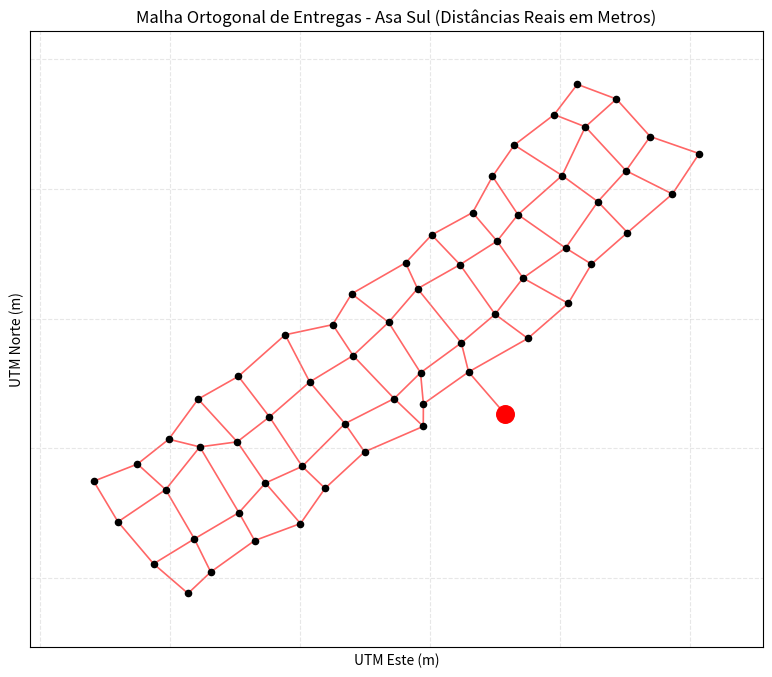

This chart was generated by the following Python code:
# ---------------------------------------------------------------------
# Objetivo desta célula: descobrir em que máquina e em que versão do
# Python o nosso código está rodando. É a primeira coisa que se checa
# quando algo dá errado ("funciona na minha máquina" costuma ser um
# problema de versão diferente).
# Importamos as duas bibliotecas centrais da disciplina e conferimos
# suas versões. Se alguma linha der erro, é sinal de que a biblioteca
# não está instalada — e aí o comando comentado abaixo resolve.
#
# !pip install pandas numpy      <- descomente esta linha só se der erro
# ---------------------------------------------------------------------

import platform  # módulo com informações sobre o sistema operacional
import sys  # módulo com informações sobre o interpretador Python

import numpy as np  # "as np" cria um APELIDO: escreveremos np em vez de numpy
import pandas as pd  # idem para pandas -> pd

# sys.version é um texto longo, algo como "3.11.8 (main, Feb 2024) [GCC 11]".
# O método .split() quebra esse texto em pedaços separados por espaço e
# devolve uma lista; [0] pega o primeiro pedaço, que é só o número da versão.
versao_python = sys.version.split()[0]

# platform.system() devolve o nome do sistema ("Linux", "Windows", "Darwin").
# platform.release() devolve a versão do sistema.
sistema = platform.system()
versao_sistema = platform.release()

# A função print() exibe valores na tela. Quando passamos vários valores
# separados por vírgula, o Python os imprime lado a lado, separados por espaço.
print("Versão do Python:", versao_python)
print("Sistema:", sistema, versao_sistema)
print()

# Todo módulo bem construído guarda a própria versão no atributo __version__.
# Os dois underscores de cada lado indicam um atributo "especial" do Python.
print("numpy :", np.__version__)
print("pandas:", pd.__version__)
print()


# ---------------------------------------------------------------------
# Esta célula contém o Dicionário de coordenadas da Asa Sul, em formato
# UTM(H) por apresentar os valores reais em metros, podendo ser usado
# diretamente em um array no Numpy, calculando distâncias com aritmética
# básica
# ---------------------------------------------------------------------

# Dicionário que consta como chave as quadras da Asa sul do Plano Piloto de
# Brasília-DF, e como valores as coordenadas aproximadas UTM(H) para os pontos
# de polso e desembarque dos drones - Dronepontos.
MAPA_COORDENADA = {
    "central": "23S 189581 8248262",
    "sqs_302": "23S 190135 8250803",
    "sqs_102": "23S 190436 8250690",
    "sqs_202": "23S 190696 8250401",
    "sqs_402": "23S 191073 8250270",
    "sqs_303": "23S 189957 8250570",
    "sqs_103": "23S 190197 8250476",
    "sqs_203": "23S 190510 8250138",
    "sqs_403": "23S 190867 8249959",
    "sqs_304": "23S 189650 8250336",
    "sqs_104": "23S 190018 8250101",
    "sqs_204": "23S 190293 8249900",
    "sqs_404": "23S 190521 8249662",
    "sqs_305": "23S 189482 8250094",
    "sqs_105": "23S 189678 8249800",
    "sqs_205": "23S 190045 8249543",
    "sqs_405": "23S 190244 8249419",
    "sqs_306": "23S 189329 8249816",
    "sqs_106": "23S 189517 8249596",
    "sqs_206": "23S 189717 8249312",
    "sqs_406": "23S 190065 8249117",
    "sqs_307": "23S 189014 8249644",
    "sqs_107": "23S 189232 8249415",
    "sqs_207": "23S 189502 8249033",
    "sqs_407": "23S 189754 8248847",
    "sqs_308": "23S 188813 8249429",
    "sqs_108": "23S 188905 8249230",
    "sqs_208": "23S 189242 8248813",
    "sqs_408": "23S 189298 8248589",
    "sqs_309": "23S 188398 8249191",
    "sqs_109": "23S 188682 8248971",
    "sqs_209": "23S 188928 8248583",
    "sqs_409": "23S 188950 8248343",
    "sqs_310": "23S 188252 8248953",
    "sqs_110": "23S 188409 8248715",
    "sqs_210": "23S 188725 8248384",
    "sqs_410": "23S 188949 8248170",
    "sqs_311": "23S 187886 8248875",
    "sqs_111": "23S 188075 8248512",
    "sqs_211": "23S 188346 8248191",
    "sqs_411": "23S 188497 8247974",
    "sqs_312": "23S 187526 8248555",
    "sqs_112": "23S 187765 8248243",
    "sqs_212": "23S 188017 8247862",
    "sqs_412": "23S 188193 8247693",
    "sqs_313": "23S 187216 8248380",
    "sqs_113": "23S 187517 8248051",
    "sqs_213": "23S 187734 8247734",
    "sqs_413": "23S 188004 8247422",
    "sqs_314": "23S 186990 8248071",
    "sqs_114": "23S 187229 8248012",
    "sqs_214": "23S 187530 8247506",
    "sqs_414": "23S 187651 8247291",
    "sqs_315": "23S 186749 8247880",
    "sqs_115": "23S 186966 8247683",
    "sqs_215": "23S 187187 8247304",
    "sqs_415": "23S 187313 8247049",
    "sqs_316": "23S 186412 8247748",
    "sqs_116": "23S 186599 8247435",
    "sqs_216": "23S 186873 8247112",
    "sqs_416": "23S 187138 8246884",
}

# Cria duas variáveis com os valores das coordenadas (X, Y) da quadra
# SQS 410 para exemplo.
sqs_410_X = MAPA_COORDENADA["sqs_410"].split()[1]
sqs_410_Y = MAPA_COORDENADA["sqs_410"].split()[2]

# Ilustra a quantidade de Dronepontos a partir do Dicionário de coordenadas
print(f"Quantidade de Dronepontos: {len(MAPA_COORDENADA)}")
print()

# Expõe o exemplo de coordenadas X, Y para a quadra SQS 410.
print("Exemplo de coordenada da quadra SQS 410:")
print(f"Este  (Eixo X): {sqs_410_X}  metros")
print(f"Norte (Eixo Y): {sqs_410_Y} metros")
print()


# ---------------------------------------------------------------------
# Esta célula cria um dicionário com os nomes das quadras como valores
# chaves e uma tupla com as coordenadas como valor.
# ---------------------------------------------------------------------

COORD = {}
for drone in MAPA_COORDENADA:
    x = int(MAPA_COORDENADA[drone].split()[1])
    y = int(MAPA_COORDENADA[drone].split()[2])
    COORD[drone] = (x, y)

print("+------------------------------+")
print("|         DRONEPONTOS          |")
print("+------------------------------+")
print("|                              |")
print(f"| {list(COORD)[0]} -> {COORD['central']} |")
print("|                              |")

cont = 0
for droneporto, coordenada in COORD.items():
    if droneporto == "central":
        continue
    if cont == 3:
        print(f"| {droneporto} -> {coordenada} |")
        print("|                              |")
        cont = 0
    else:
        print(f"| {droneporto} -> {coordenada} |")
        cont += 1

print("+------------------------------+")
print()


# ---------------------------------------------------------------------
# Célula que cria o grafo.
# ---------------------------------------------------------------------
import math
import matplotlib.pyplot as plt
import networkx as nx

# 1. Tratar coordenadas (X, Y)
coords = {}
for nome, texto in MAPA_COORDENADA.items():
    _, x, y = texto.split()
    coords[nome] = (float(x), float(y))


# Função de distância física em metros
def obter_distancia(u, v):
    x1, y1 = coords[u]
    x2, y2 = coords[v]
    return math.hypot(x2 - x1, y2 - y1)


# 2. Inicializar Grafo
G = nx.Graph()
for nome, pos in coords.items():
    G.add_node(nome, pos=pos)

# 3. Regras estritas de Vizinhança Ortogonal (Sem Diagonais)
quadras = [n for n in coords.keys() if n != "central"]

for q in quadras:
    prefixo, num_str = q.split("_")
    faixa = int(num_str[0])  # Ex: 3, 1, 2 ou 4
    numero = int(num_str[1:])  # Ex: 02, 03... 16

    # A) Conexão Horizontal: Quadra seguinte na mesma faixa (ex: 102 <-> 103)
    vizinho_horiz = f"sqs_{faixa}{numero + 1:02d}"
    if vizinho_horiz in coords:
        dist = obter_distancia(q, vizinho_horiz)
        G.add_edge(q, vizinho_horiz, weight=dist)

    # B) Conexão Vertical: Faixas vizinhas da mesma quadra (300 <-> 100 <-> 200 <-> 400)
    mapeamento_vertical = {3: [1], 1: [3, 2], 2: [1, 4], 4: [2]}
    for faixa_vizinha in mapeamento_vertical[faixa]:
        vizinho_vert = f"sqs_{faixa_vizinha}{numero:02d}"
        if vizinho_vert in coords:
            dist = obter_distancia(q, vizinho_vert)
            G.add_edge(q, vizinho_vert, weight=dist)

# 4. Conectar a Central à quadra mais próxima da faixa 200/400 (SQS 208 ou SQS 408)
central_vizinhos = ["sqs_408"]
for v in central_vizinhos:
    dist = obter_distancia("central", v)
    G.add_edge("central", v, weight=dist)

# 5. Visualizar
fig, ax = plt.subplots(figsize=(12, 8))
ax.set_aspect("equal")

pos = nx.get_node_attributes(G, "pos")
nos_quadras = [n for n in G.nodes() if n != "central"]

nx.draw_networkx_nodes(G, pos, nodelist=nos_quadras, node_color="black", node_size=20)
nx.draw_networkx_nodes(
    G, pos, nodelist=["central"], node_color="red", node_size=160, label="Central"
)
nx.draw_networkx_edges(G, pos, edge_color="red", alpha=0.6, width=1.2)

plt.title(
    "Malha Ortogonal de Entregas - Asa Sul (Distâncias Reais em Metros)",
    fontsize=12,
)
plt.xlabel("UTM Este (m)")
plt.ylabel("UTM Norte (m)")
plt.grid(True, linestyle="--", alpha=0.3)
plt.show()


# ---------------------------------------------------------------------
# Célula que cria o dicionário de dicionário com pesos.
# ---------------------------------------------------------------------
# 1. Gerar o dicionário no formato solicitado
MAPA = {}

for no in G.nodes():
    MAPA[no] = {}
    for vizinho in G.neighbors(no):
        # Captura o peso (distância em metros) da aresta entre 'no' e 'vizinho'
        distancia = G[no][vizinho]["weight"]
        # Arredonda para 2 casas decimais (opcional)
        MAPA[no][vizinho] = round(distancia, 2)

for n in MAPA.items():
    print(n)

qtd_caminhos = sum(len(v) for v in MAPA.values()) // 2
print("\nEstradas no mapa:", qtd_caminhos)


# ---------------------------------------------------------------------
# AUDITORIA DO MAPA — duas verificações antes de confiar nos dados.
#
# Variável:
#   problemas -> lista que acumula as inconsistências encontradas
# ---------------------------------------------------------------------

problemas = []  # a lista começa vazia: nenhum erro ainda

# .items() percorre o dicionário devolvendo o par (chave, valor) de cada vez.
for cidade, vizinhos in MAPA.items():
    for vizinho, distancia in vizinhos.items():
        # Verificação 1: a cidade vizinha existe como chave no mapa?
        if vizinho not in MAPA:
            problemas.append(f"{vizinho} aparece como vizinha mas não existe")

        # Verificação 2: a distância é a mesma nos dois sentidos?
        # .get() consulta com segurança: devolve None se a chave não existir,
        # em vez de interromper o programa com KeyError.
        elif MAPA[vizinho].get(cidade) != distancia:
            problemas.append(f"{cidade}-{vizinho}: assimetria de distância")

if problemas:
    print("Problemas encontrados:")
    for p in problemas:
        print("  -", p)
else:
    print(
        f"Mapa íntegro: {len(MAPA_COORDENADA)} dronepontos, {qtd_caminhos} estradas, todas simétricas."
    )
print()


# ---------------------------------------------------------------------
# As três consultas que todo algoritmo de busca faz ao mapa.
# ---------------------------------------------------------------------

cidade_atual = "sqs_106"

# PERGUNTA 1 — "para onde eu posso ir a partir daqui?"
# list() converte as chaves em lista, só para imprimir de forma legível.
print("Vizinhos de", cidade_atual, "->", list(MAPA[cidade_atual].keys()))

# PERGUNTA 2 — "quanto custa cada uma dessas estradas?"
print("Custos              ->", MAPA[cidade_atual])

# PERGUNTA 3 — "quanto custa ir daqui para uma cidade específica?"
print("SQS 106   ->   SQS 206:", MAPA["sqs_106"]["sqs_206"], "metros")

print()  # print() sem argumentos apenas pula uma linha

# O padrão que vai aparecer DENTRO de todos os algoritmos:
# percorrer os vizinhos e seus custos ao mesmo tempo, com .items().
# A f-string usa :16s para alinhar o nome em 16 caracteres, deixando
# a saída em colunas; :3d faz o mesmo com um número inteiro.
for vizinho, custo in MAPA[cidade_atual].items():
    print(f"  de {cidade_atual} para {vizinho:6s} custa {custo:3.2f} metros")

# =====================================================================
# TODO 1 — Complete a função abaixo.
#
# custo_do_caminho(caminho) recebe uma lista de cidades e devolve a
# soma dos custos de cada trecho percorrido.
#
# Exemplo: ["Arad", "Sibiu"] deve devolver 140.
# =====================================================================


def custo_do_caminho(caminho):
    """Soma os custos de passo ao longo de uma lista de cidades.

    Parâmetro:
        caminho (list): lista de cidades em ordem, ex. ["Arad", "Sibiu"].

    Devolve:
        int: o custo total do caminho, em quilômetros.
    """
    # Apague a linha abaixo e escreva sua solução.
    # return None
    custo = 0
    for i in range(len(caminho) - 1):
        custo += MAPA[caminho[i]][caminho[i + 1]]
    return custo


# =====================================================================
# TODO 1 — Complete a função abaixo.
#
# custo_do_caminho(caminho) recebe uma lista de cidades e devolve a
# soma dos custos de cada trecho percorrido.
#
# Exemplo: ["Arad", "Sibiu"] deve devolver 140.
# =====================================================================


def custo_do_caminho(caminho):
    """Soma os custos de passo ao longo de uma lista de cidades.

    Parâmetro:
        caminho (list): lista de cidades em ordem, ex. ["Arad", "Sibiu"].

    Devolve:
        int: o custo total do caminho, em quilômetros.
    """
    # Apague a linha abaixo e escreva sua solução.
    # return None
    custo = 0
    for i in range(len(caminho) - 1):
        custo += MAPA[caminho[i]][caminho[i + 1]]
    return custo


# ------------------- teste automático, não precisa alterar -------------------
rota_cntl_316_1 = [
    "central",
    "sqs_408",
    "sqs_208",
    "sqs_209",
    "sqs_210",
    "sqs_110",
    "sqs_111",
    "sqs_112",
    "sqs_113",
    "sqs_114",
    "sqs_314",
    "sqs_315",
    "sqs_316",
]

rota_cntl_316_2 = [
    "central",
    "sqs_408",
    "sqs_409",
    "sqs_410",
    "sqs_411",
    "sqs_412",
    "sqs_413",
    "sqs_414",
    "sqs_415",
    "sqs_416",
    "sqs_216",
    "sqs_116",
    "sqs_316",
]

resultado_1 = custo_do_caminho(rota_cntl_316_1)
resultado_2 = custo_do_caminho(rota_cntl_316_2)

print()
if resultado_1 == 4115.63 and resultado_2 == 4439.17:
    print("Tudo Correto!")
    print("   Rota 1 de central a SQS 316:", resultado_1, "metros")
    print("   Rota 2 de central a SQS 316:", resultado_2, "metros")
else:
    print("Resultado incorreto!")
    print("   Rota 1 de central a SQS 316:", resultado_1, "metros")
    print("   Rota 2 de central a SQS 316:", resultado_2, "metros")
